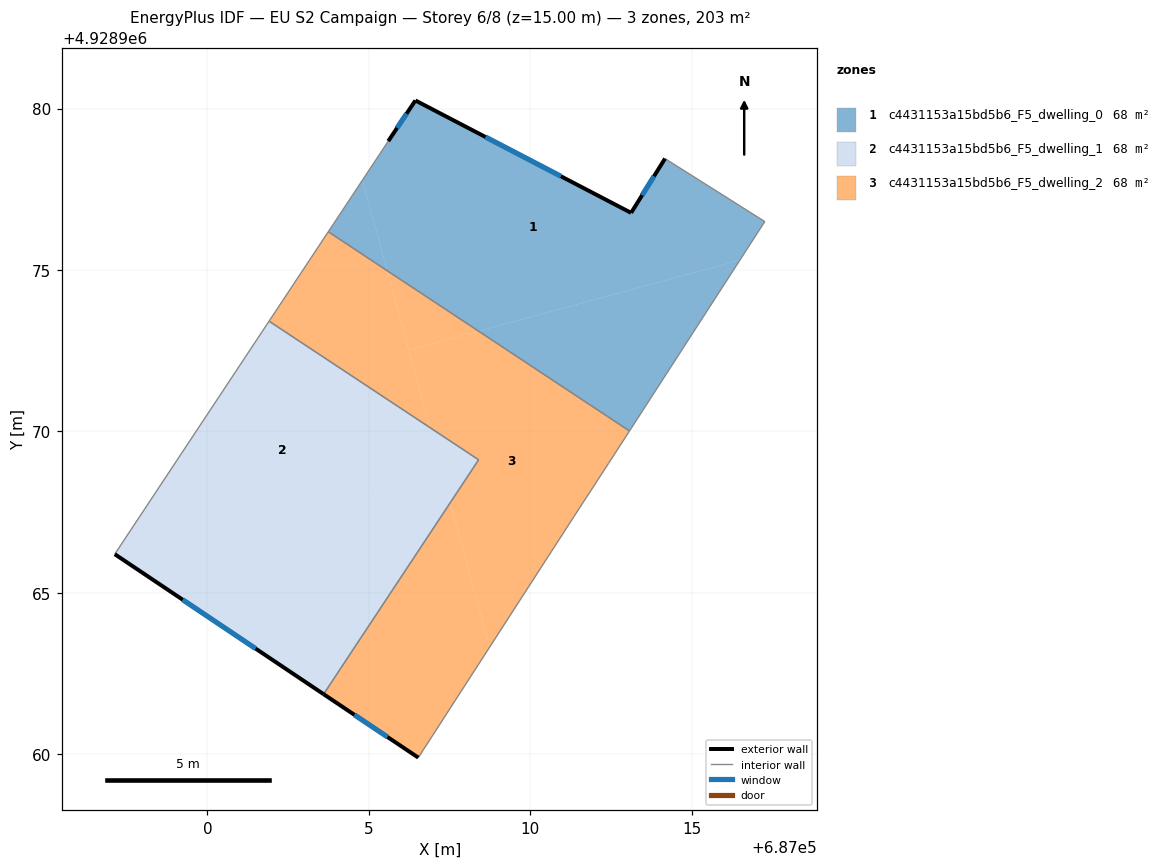
=== STOREY PLAN SPEC (per zone: floor XY polygon, exterior-wall plan segments, windows/doors) ===
zone 1: c4431153a15bd5b6_F5_dwelling_0  (67.5 m²)
  floor: (687014.17, 4928978.45) (687017.26, 4928976.50) (687016.49, 4928975.31) (687008.40, 4928973.11) (687005.56, 4928974.98) (687004.80, 4928977.79) (687005.60, 4928978.99) (687006.44, 4928980.25) (687013.12, 4928976.77)
  floor: (687016.49, 4928975.31) (687013.07, 4928970.02) (687008.40, 4928973.11)
  floor: (687004.80, 4928977.79) (687005.56, 4928974.98) (687003.74, 4928976.18)
  exterior wall: (687013.12, 4928976.77) – (687006.44, 4928980.25)  [7.5 m]
    window: (687010.95, 4928977.90) – (687008.61, 4928979.12)  [2.8 m²]
  exterior wall: (687014.17, 4928978.45) – (687013.12, 4928976.77)  [2.0 m]
    window: (687013.83, 4928977.90) – (687013.46, 4928977.32)  [0.7 m²]
  exterior wall: (687006.44, 4928980.25) – (687005.60, 4928978.99)  [1.5 m]
    window: (687006.16, 4928979.84) – (687005.87, 4928979.40)  [0.6 m²]
  interior walls: 4
zone 2: c4431153a15bd5b6_F5_dwelling_1  (67.5 m²)
  floor: (687006.88, 4928970.12) (687007.28, 4928968.68) (686997.43, 4928966.00) (686997.13, 4928966.20) (687001.91, 4928973.42)
  floor: (687007.28, 4928968.68) (687007.52, 4928967.80) (687003.60, 4928961.87) (686997.43, 4928966.00)
  floor: (687008.40, 4928969.12) (687007.52, 4928967.80) (687006.88, 4928970.12)
  exterior wall: (686997.13, 4928966.20) – (687003.59, 4928961.87)  [7.8 m]
    window: (686999.23, 4928964.79) – (687001.49, 4928963.27)  [2.9 m²]
  interior walls: 3
zone 3: c4431153a15bd5b6_F5_dwelling_2  (67.5 m²)
  floor: (687007.52, 4928967.80) (687008.73, 4928963.32) (687006.53, 4928959.90) (687003.60, 4928961.87)
  floor: (687013.07, 4928970.02) (687012.42, 4928969.01) (687011.36, 4928967.38) (687008.73, 4928963.32) (687007.52, 4928967.80) (687008.40, 4928969.12) (687006.88, 4928970.12) (687006.23, 4928972.52) (687008.40, 4928973.11)
  floor: (687008.40, 4928973.11) (687006.23, 4928972.52) (687005.56, 4928974.98)
  floor: (687005.56, 4928974.98) (687006.88, 4928970.12) (687001.91, 4928973.42) (687003.74, 4928976.18)
  exterior wall: (687003.59, 4928961.87) – (687006.53, 4928959.90)  [3.5 m]
    window: (687004.55, 4928961.23) – (687005.57, 4928960.54)  [1.3 m²]
  interior walls: 7

=== DERIVED (storey summary) ===
Building: EU S2 Campaign
Storey: 6 of 8  (floor level z = 15.00 m)
Storey gross floor area: 202.6 m²
Zones on this storey: 3
  - c4431153a15bd5b6_F5_dwelling_0: floor 67.5 m²; exterior wall 11.0 m (33.1 m²); 3 window(s) 4.0 m²; WWR 12.2%
  - c4431153a15bd5b6_F5_dwelling_1: floor 67.5 m²; exterior wall 7.8 m (23.4 m²); 1 window(s) 2.9 m²; WWR 12.2%
  - c4431153a15bd5b6_F5_dwelling_2: floor 67.5 m²; exterior wall 3.5 m (10.6 m²); 1 window(s) 1.3 m²; WWR 12.2%
Zone adjacency (shared interzone walls):
  - c4431153a15bd5b6_F5_dwelling_0 ↔ c4431153a15bd5b6_F5_dwelling_2
  - c4431153a15bd5b6_F5_dwelling_1 ↔ c4431153a15bd5b6_F5_dwelling_2